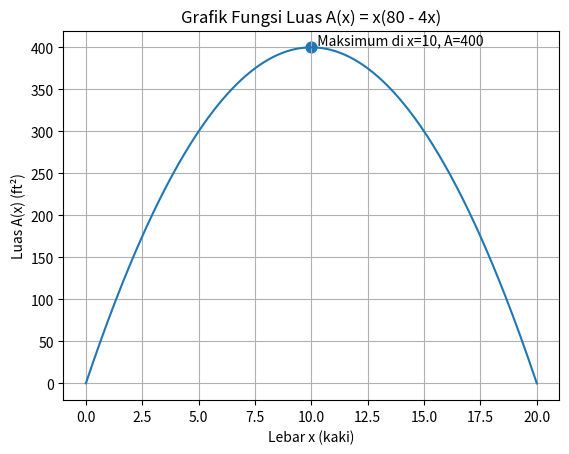

Reproduce this figure in Python.
# Soal no 2 (Problem set 3.4 No 11)
# Total pagar
P = 80

# perhitungan:
# 4x + y = 80 → y = 80 − 4x
# Luas A(x) = x(80 − 4x)
# Maksimum ketika x = 10

x = 10
y = P - 4*x
A = x * y

# OUTPUT
print("Dimensi,Nilai,Satuan")
print(f"Lebar Kandang: {x} kaki")
print(f"Panjang Total Kandang: {y} kaki")
print(f"Luas Maksimum Total: {A} ft^2")
# -----------------------------------------
# Tambahan: Grafik fungsi luas A(x)
# -----------------------------------------
import numpy as np
import matplotlib.pyplot as plt

# Domain x (nilai lebar kandang)
x_vals = np.linspace(0, P/4, 300)

# Fungsi luas
A_vals = x_vals * (P - 4 * x_vals)

# Plot grafik
plt.plot(x_vals, A_vals)
plt.title("Grafik Fungsi Luas A(x) = x(80 - 4x)")
plt.xlabel("Lebar x (kaki)")
plt.ylabel("Luas A(x) (ft²)")
plt.grid(True)

# Menandai titik maksimum
plt.scatter([x], [A], s=60)
plt.text(x, A, f"  Maksimum di x={x}, A={A}", verticalalignment='bottom')
plt.show()
